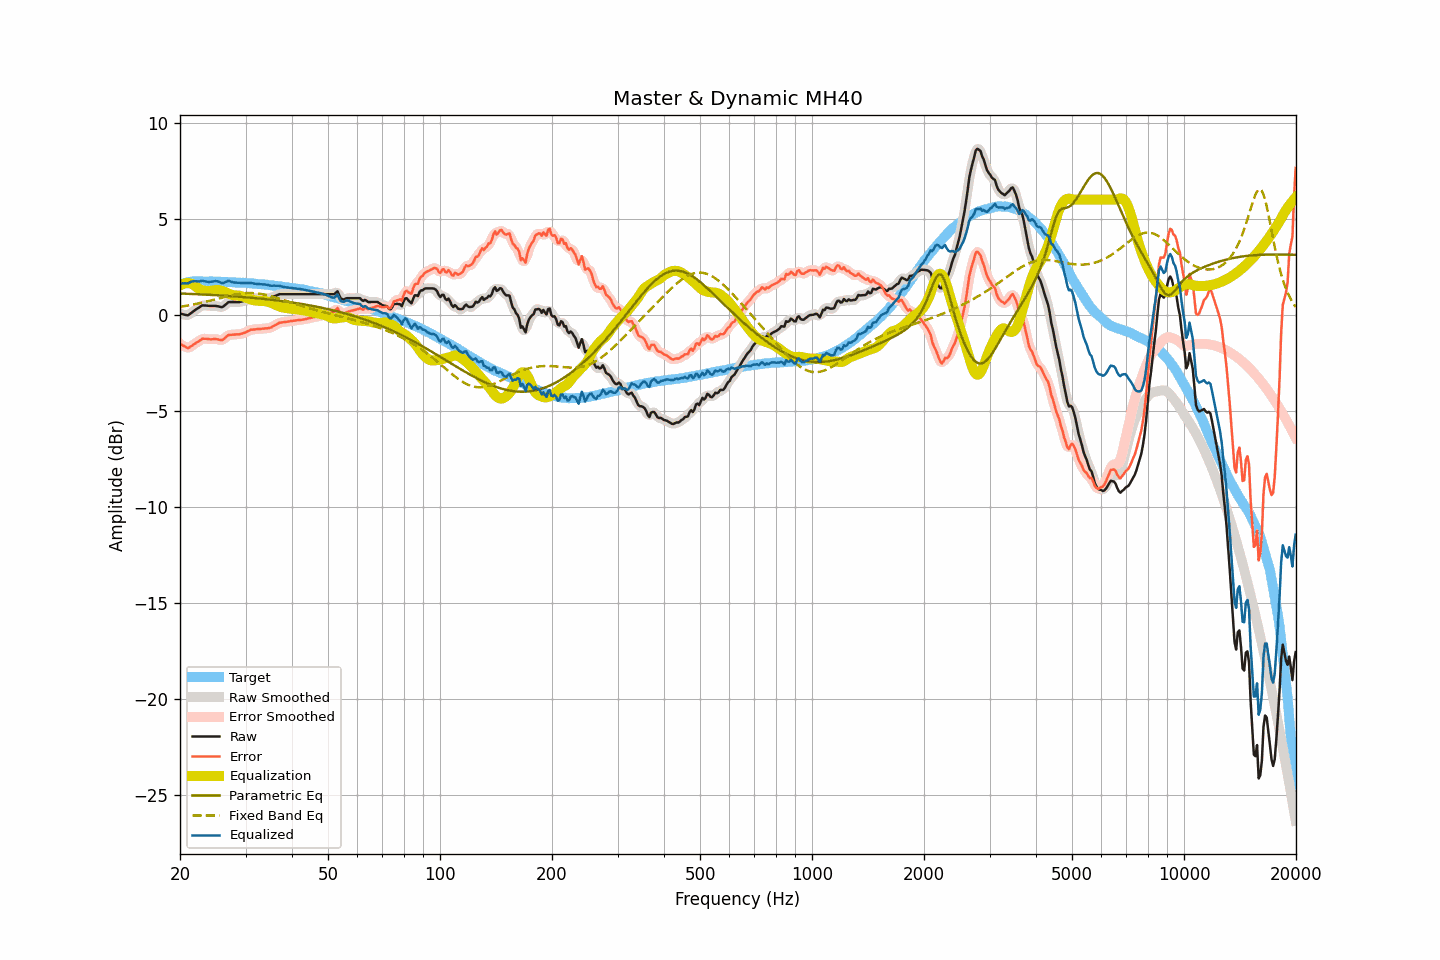

The data file committed next to this chart (first rows):
frequency, raw, smoothed, error, error_smoothed, equalization, parametric_eq, fixed_band_eq, equalized_raw, equalized_smoothed, target
20.00, 0.07, 0.08, -1.50, -1.49, 1.53, 1.11, 0.42, 1.60, 1.61, 1.57
20.20, 0.05, 0.04, -1.55, -1.56, 1.58, 1.11, 0.43, 1.63, 1.62, 1.60
20.40, 0.03, 0.02, -1.60, -1.61, 1.61, 1.11, 0.44, 1.64, 1.63, 1.63
20.61, 0.01, 0.00, -1.64, -1.66, 1.64, 1.10, 0.46, 1.65, 1.64, 1.65
20.81, -0.01, -0.01, -1.69, -1.69, 1.65, 1.10, 0.47, 1.64, 1.64, 1.68
21.02, -0.02, -0.00, -1.73, -1.71, 1.65, 1.10, 0.49, 1.63, 1.65, 1.71
21.23, 0.04, 0.03, -1.68, -1.69, 1.65, 1.09, 0.50, 1.68, 1.68, 1.72
21.44, 0.10, 0.10, -1.63, -1.64, 1.63, 1.09, 0.52, 1.73, 1.72, 1.73
21.66, 0.17, 0.17, -1.57, -1.57, 1.58, 1.09, 0.54, 1.75, 1.75, 1.74
21.87, 0.23, 0.23, -1.51, -1.51, 1.53, 1.08, 0.55, 1.76, 1.75, 1.74
22.09, 0.29, 0.29, -1.46, -1.46, 1.46, 1.08, 0.57, 1.75, 1.75, 1.75
22.31, 0.34, 0.34, -1.41, -1.41, 1.40, 1.08, 0.59, 1.74, 1.74, 1.75
22.54, 0.39, 0.40, -1.36, -1.35, 1.35, 1.07, 0.61, 1.74, 1.75, 1.75
22.76, 0.45, 0.45, -1.30, -1.30, 1.31, 1.07, 0.62, 1.76, 1.76, 1.75
22.99, 0.50, 0.48, -1.24, -1.26, 1.28, 1.06, 0.64, 1.78, 1.76, 1.74
23.22, 0.49, 0.50, -1.25, -1.24, 1.26, 1.06, 0.66, 1.75, 1.76, 1.73
23.45, 0.49, 0.49, -1.25, -1.24, 1.25, 1.05, 0.68, 1.74, 1.74, 1.73
23.69, 0.48, 0.48, -1.25, -1.26, 1.24, 1.05, 0.70, 1.72, 1.72, 1.73
23.92, 0.47, 0.47, -1.26, -1.26, 1.24, 1.05, 0.72, 1.71, 1.72, 1.73
24.16, 0.47, 0.47, -1.27, -1.27, 1.25, 1.04, 0.75, 1.72, 1.72, 1.74
24.40, 0.47, 0.47, -1.27, -1.27, 1.26, 1.04, 0.77, 1.73, 1.73, 1.74
24.65, 0.47, 0.47, -1.26, -1.26, 1.28, 1.03, 0.79, 1.75, 1.75, 1.73
24.89, 0.47, 0.47, -1.26, -1.26, 1.29, 1.03, 0.81, 1.76, 1.76, 1.73
25.14, 0.46, 0.46, -1.27, -1.27, 1.30, 1.02, 0.83, 1.75, 1.75, 1.73
25.39, 0.44, 0.43, -1.29, -1.29, 1.29, 1.02, 0.85, 1.73, 1.72, 1.73
25.65, 0.42, 0.41, -1.31, -1.31, 1.28, 1.01, 0.88, 1.70, 1.69, 1.73
25.91, 0.40, 0.41, -1.32, -1.30, 1.25, 1.01, 0.90, 1.65, 1.67, 1.71
26.16, 0.44, 0.44, -1.27, -1.27, 1.23, 1.00, 0.92, 1.66, 1.67, 1.71
26.43, 0.51, 0.51, -1.20, -1.20, 1.19, 1.00, 0.94, 1.70, 1.70, 1.71
26.69, 0.58, 0.58, -1.13, -1.13, 1.15, 0.99, 0.96, 1.73, 1.74, 1.71
26.96, 0.66, 0.64, -1.05, -1.07, 1.12, 0.99, 0.98, 1.77, 1.75, 1.71
27.23, 0.67, 0.67, -1.04, -1.04, 1.08, 0.98, 1.00, 1.75, 1.75, 1.71
27.50, 0.67, 0.68, -1.04, -1.03, 1.05, 0.97, 1.02, 1.72, 1.72, 1.71
27.77, 0.67, 0.67, -1.03, -1.03, 1.03, 0.97, 1.04, 1.70, 1.70, 1.70
28.05, 0.67, 0.67, -1.03, -1.02, 1.02, 0.96, 1.05, 1.68, 1.68, 1.69
28.33, 0.67, 0.67, -1.01, -1.02, 1.01, 0.96, 1.07, 1.68, 1.68, 1.68
28.62, 0.67, 0.67, -1.01, -1.01, 1.01, 0.95, 1.08, 1.67, 1.67, 1.68
28.90, 0.67, 0.67, -1.01, -1.00, 1.00, 0.94, 1.10, 1.66, 1.67, 1.68
29.19, 0.69, 0.69, -0.98, -0.99, 0.98, 0.94, 1.11, 1.67, 1.66, 1.67
29.48, 0.71, 0.71, -0.97, -0.97, 0.95, 0.93, 1.12, 1.66, 1.66, 1.68
29.78, 0.73, 0.73, -0.94, -0.93, 0.92, 0.92, 1.13, 1.65, 1.65, 1.66
30.08, 0.76, 0.76, -0.90, -0.90, 0.89, 0.92, 1.13, 1.65, 1.65, 1.66
30.38, 0.80, 0.80, -0.85, -0.86, 0.86, 0.91, 1.14, 1.66, 1.66, 1.65
30.68, 0.83, 0.83, -0.82, -0.81, 0.83, 0.90, 1.14, 1.66, 1.66, 1.65
30.99, 0.87, 0.86, -0.77, -0.78, 0.80, 0.89, 1.14, 1.67, 1.66, 1.64
31.30, 0.87, 0.87, -0.77, -0.77, 0.78, 0.89, 1.14, 1.65, 1.65, 1.63
31.61, 0.87, 0.87, -0.76, -0.76, 0.76, 0.88, 1.13, 1.63, 1.63, 1.63
31.93, 0.87, 0.87, -0.75, -0.75, 0.75, 0.87, 1.13, 1.61, 1.62, 1.62
32.24, 0.87, 0.87, -0.74, -0.74, 0.74, 0.86, 1.12, 1.61, 1.61, 1.61
32.57, 0.87, 0.87, -0.74, -0.74, 0.73, 0.86, 1.11, 1.60, 1.60, 1.60
32.89, 0.87, 0.87, -0.73, -0.73, 0.73, 0.85, 1.10, 1.60, 1.60, 1.60
33.22, 0.87, 0.87, -0.72, -0.72, 0.73, 0.84, 1.08, 1.60, 1.60, 1.59
33.55, 0.87, 0.87, -0.72, -0.72, 0.72, 0.83, 1.07, 1.59, 1.59, 1.59
33.89, 0.87, 0.87, -0.71, -0.71, 0.71, 0.82, 1.05, 1.58, 1.58, 1.57
34.23, 0.87, 0.87, -0.70, -0.70, 0.70, 0.81, 1.03, 1.57, 1.57, 1.57
34.57, 0.87, 0.87, -0.69, -0.69, 0.68, 0.80, 1.01, 1.55, 1.55, 1.56
34.92, 0.87, 0.88, -0.68, -0.67, 0.65, 0.79, 0.99, 1.52, 1.53, 1.54
35.27, 0.90, 0.90, -0.64, -0.64, 0.62, 0.78, 0.97, 1.52, 1.52, 1.54
35.62, 0.94, 0.93, -0.59, -0.59, 0.58, 0.77, 0.94, 1.52, 1.52, 1.53
35.97, 0.98, 0.98, -0.54, -0.54, 0.54, 0.76, 0.92, 1.52, 1.52, 1.51
... 635 more rows
